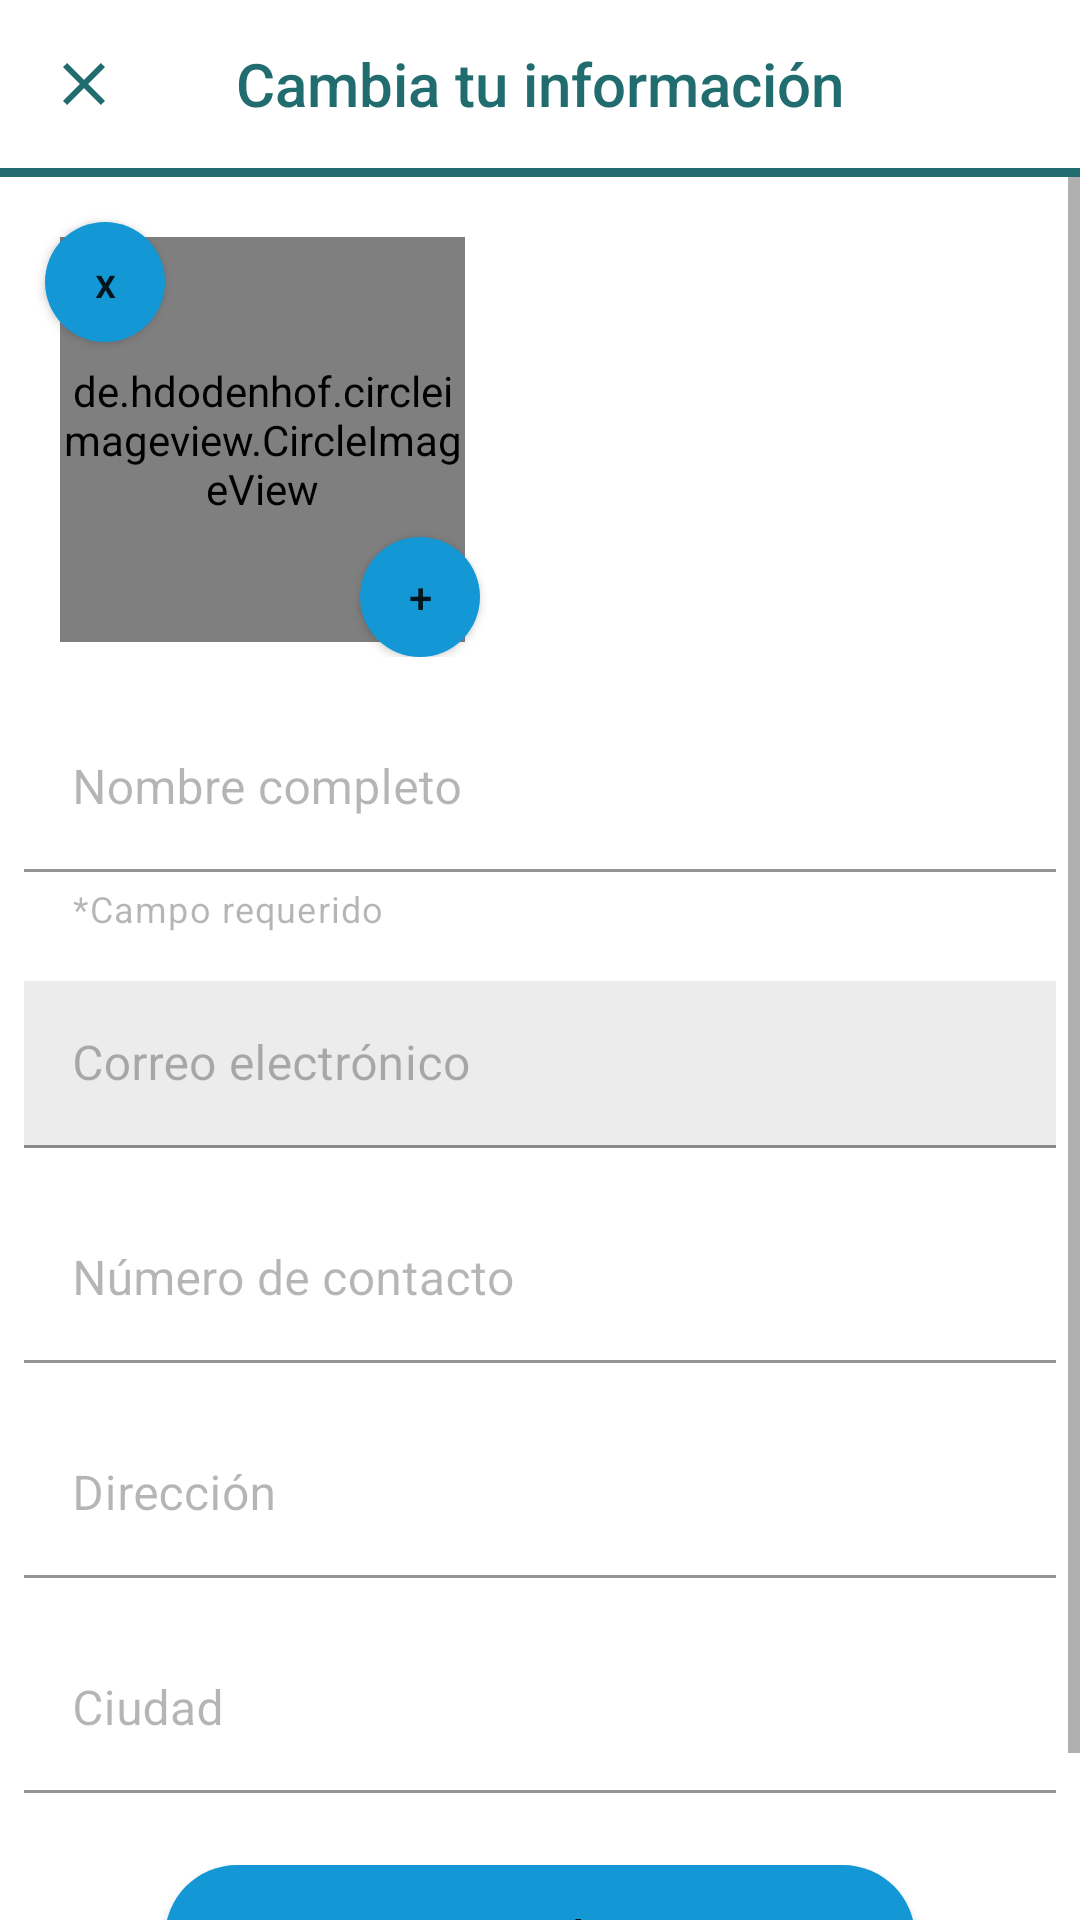

Write the Android layout XML for this screen, with the resource values it uses.
<!-- AndroidManifest.xml: application theme Theme.AppChangeV10 -->
<!-- res/layout/fragment_update_info.xml -->
<?xml version="1.0" encoding="utf-8"?>
<LinearLayout xmlns:android="http://schemas.android.com/apk/res/android"
    xmlns:app="http://schemas.android.com/apk/res-auto"
    xmlns:tools="http://schemas.android.com/tools"
    android:layout_width="match_parent"
    android:layout_height="match_parent"
    android:orientation="vertical"
    tools:context=".fragments_main.profile.UpdateInfoFragment" >

    <androidx.appcompat.widget.Toolbar
        android:id="@+id/toolbar3"
        android:layout_width="match_parent"
        android:layout_height="wrap_content"
        android:minHeight="?attr/actionBarSize"
        android:theme="?attr/actionBarTheme"
        app:navigationIcon="@drawable/ic_clear">

        <TextView
            android:id="@+id/title_text_view"
            style="@style/TextAppearance.AppCompat.Widget.ActionBar.Title"
            android:layout_width="wrap_content"
            android:layout_height="wrap_content"
            android:layout_gravity="center"
            android:text="@string/title_change_information"
            android:textColor="@color/color_app" />
    </androidx.appcompat.widget.Toolbar>

    <View
        android:id="@+id/view4"
        android:layout_width="match_parent"
        android:layout_height="3dp"
        android:background="@color/color_app"
        app:layout_constraintEnd_toEndOf="parent"
        app:layout_constraintStart_toStartOf="parent"
        app:layout_constraintTop_toTopOf="parent" />

    <ScrollView
        android:layout_width="match_parent"
        android:layout_height="match_parent"
        tools:ignore="SpeakableTextPresentCheck,UselessParent">

        <LinearLayout
            android:layout_width="match_parent"
            android:layout_height="wrap_content"
            android:orientation="vertical" >

            <androidx.constraintlayout.widget.ConstraintLayout
                android:layout_width="match_parent"
                android:layout_height="match_parent"
                android:backgroundTintMode="src_over">

                <Button
                    android:id="@+id/delete_picture_button"
                    android:layout_width="40dp"
                    android:layout_height="40dp"
                    android:layout_marginEnd="100dp"
                    android:layout_marginBottom="100dp"
                    android:layout_weight="0"
                    android:background="@drawable/round_button"
                    android:text="@string/delete"
                    android:textAllCaps="false"
                    android:textSize="14sp"
                    app:layout_constraintBottom_toBottomOf="@+id/edit_profile_image_view"
                    app:layout_constraintEnd_toEndOf="@+id/edit_profile_image_view"
                    tools:ignore="InefficientWeight,TextContrastCheck,TouchTargetSizeCheck" />

                <de.hdodenhof.circleimageview.CircleImageView
                    android:id="@+id/edit_profile_image_view"
                    android:layout_width="135dp"
                    android:layout_height="135dp"
                    android:layout_marginStart="20dp"
                    android:layout_marginTop="20dp"
                    app:layout_constraintStart_toStartOf="parent"
                    app:layout_constraintTop_toTopOf="parent" />

                <Button
                    android:id="@+id/add_picture_button"
                    android:layout_width="40dp"
                    android:layout_height="40dp"
                    android:layout_marginStart="100dp"
                    android:layout_marginTop="100dp"
                    android:layout_weight="0"
                    android:background="@drawable/round_button"
                    android:text="@string/plus"
                    android:textColorHighlight="#AA1212"
                    android:textColorLink="#BA1919"
                    android:textSize="14sp"
                    app:layout_constraintStart_toStartOf="@+id/edit_profile_image_view"
                    app:layout_constraintTop_toTopOf="@+id/edit_profile_image_view"
                    tools:ignore="InefficientWeight,TextContrastCheck,TouchTargetSizeCheck" />

            </androidx.constraintlayout.widget.ConstraintLayout>

            <com.google.android.material.textfield.TextInputLayout
                android:id="@+id/name_text_input_layout"
                android:layout_width="match_parent"
                android:layout_height="wrap_content"
                android:layout_marginStart="8dp"
                android:layout_marginTop="16dp"
                android:layout_marginEnd="8dp"
                android:textColorHint="#4A000000"
                app:boxStrokeColor="#000000"
                app:helperText="@string/required_field"
                app:helperTextTextColor="#4A000000">

                <com.google.android.material.textfield.TextInputEditText
                    android:id="@+id/name_edit_text"
                    android:layout_width="match_parent"
                    android:layout_height="wrap_content"
                    android:background="#FFFFFF"
                    android:hint="@string/name"
                    android:inputType="text"
                    tools:ignore="TextContrastCheck" />
            </com.google.android.material.textfield.TextInputLayout>


            <com.google.android.material.textfield.TextInputLayout
                android:id="@+id/email_text_input_layout"
                android:layout_width="match_parent"
                android:layout_height="wrap_content"
                android:layout_marginStart="8dp"
                android:layout_marginTop="16dp"
                android:layout_marginEnd="8dp"
                android:textColorHint="#4A000000"
                app:boxStrokeColor="#000000">

                <com.google.android.material.textfield.TextInputEditText
                    android:id="@+id/email_edit_text"
                    android:layout_width="match_parent"
                    android:layout_height="wrap_content"
                    android:background="#EDECEC"
                    android:hint="@string/email"
                    android:inputType="textEmailAddress"
                    tools:ignore="TextContrastCheck,DuplicateSpeakableTextCheck" />
            </com.google.android.material.textfield.TextInputLayout>

            <com.google.android.material.textfield.TextInputLayout
                android:id="@+id/phone_text_input_layout"
                android:layout_width="match_parent"
                android:layout_height="wrap_content"
                android:layout_marginStart="8dp"
                android:layout_marginTop="16dp"
                android:layout_marginEnd="8dp"
                android:textColorHint="#4A000000"
                app:boxStrokeColor="#000000"
                app:helperTextTextColor="#4A000000">

                <com.google.android.material.textfield.TextInputEditText
                    android:id="@+id/phone_edit_text"
                    android:layout_width="match_parent"
                    android:layout_height="wrap_content"
                    android:background="#FFFFFF"
                    android:hint="@string/number"
                    android:inputType="phone"
                    android:textAlignment="viewStart"
                    tools:ignore="TextContrastCheck,DuplicateSpeakableTextCheck" />
            </com.google.android.material.textfield.TextInputLayout>

            <com.google.android.material.textfield.TextInputLayout
                android:id="@+id/address_text_input_layout"
                android:layout_width="match_parent"
                android:layout_height="wrap_content"
                android:layout_marginStart="8dp"
                android:layout_marginTop="16dp"
                android:layout_marginEnd="8dp"
                android:textColorHint="#4A000000"
                app:boxStrokeColor="#000000"
                app:helperTextTextColor="#4A000000">

                <com.google.android.material.textfield.TextInputEditText
                    android:id="@+id/address_edit_text"
                    android:layout_width="match_parent"
                    android:layout_height="wrap_content"
                    android:background="#FFFFFF"
                    android:hint="@string/address"
                    android:inputType="text"
                    tools:ignore="TextContrastCheck" />
            </com.google.android.material.textfield.TextInputLayout>

            <com.google.android.material.textfield.TextInputLayout
                android:id="@+id/city_text_input_layout"
                android:layout_width="match_parent"
                android:layout_height="wrap_content"
                android:layout_marginStart="8dp"
                android:layout_marginTop="16dp"
                android:layout_marginEnd="8dp"
                android:textColorHint="#4A000000"
                app:boxStrokeColor="#000000"
                app:helperTextTextColor="#4A000000">

                <com.google.android.material.textfield.TextInputEditText
                    android:id="@+id/city_edit_text"
                    android:layout_width="match_parent"
                    android:layout_height="wrap_content"
                    android:background="#FFFFFF"
                    android:hint="@string/city"
                    android:inputType="text"
                    tools:ignore="TextContrastCheck" />
            </com.google.android.material.textfield.TextInputLayout>

            <Button
                android:id="@+id/save_button"
                android:layout_width="250dp"
                android:layout_height="wrap_content"
                android:layout_gravity="center"
                android:layout_marginStart="16dp"
                android:layout_marginTop="24dp"
                android:layout_marginEnd="16dp"
                android:layout_marginBottom="32dp"
                android:background="@drawable/round_button"
                android:text="@string/save"
                android:textAllCaps="false"
                android:textSize="16sp"
                tools:ignore="TextContrastCheck" />


        </LinearLayout>
    </ScrollView>
</LinearLayout>
<!-- resources referenced by this layout -->
<resources>
  <color name="color_app">#206C6E</color>
  <!-- drawable ic_clear (drawable) -->
  <vector android:height="24dp" android:tint="@color/color_app"
      android:viewportHeight="24" android:viewportWidth="24"
      android:width="24dp" xmlns:android="http://schemas.android.com/apk/res/android">
      <path android:fillColor="@android:color/white" android:pathData="M19,6.41L17.59,5 12,10.59 6.41,5 5,6.41 10.59,12 5,17.59 6.41,19 12,13.41 17.59,19 19,17.59 13.41,12z"/>
  </vector>
  <!-- drawable round_button (drawable) -->
  <?xml version="1.0" encoding="utf-8"?>
  <shape xmlns:android="http://schemas.android.com/apk/res/android">
      <corners android:radius="50dp" />
      <solid android:color="@color/Blue"/>
  
  </shape>
  <string name="address">Dirección</string>
  <string name="city">Ciudad</string>
  <string name="delete">x</string>
  <string name="email">Correo electrónico</string>
  <string name="name">Nombre completo</string>
  <string name="number">Número de contacto</string>
  <string name="plus">+</string>
  <string name="required_field">*Campo requerido</string>
  <string name="save">Guardar</string>
  <string name="title_change_information">Cambia tu información</string>
  <style name="Theme.AppChangeV10" parent="Theme.MaterialComponents.DayNight.DarkActionBar">
          
          <item name="colorPrimary">@color/teal_700</item>
          <item name="colorPrimaryVariant">@color/color_app</item>
          <item name="colorOnPrimary">@color/white</item>
          
          <item name="colorSecondary">@color/teal_200</item>
          <item name="colorSecondaryVariant">@color/teal_700</item>
          <item name="colorOnSecondary">@color/black</item>
          
          <item name="android:statusBarColor" tools:targetApi="l">?attr/colorPrimaryVariant</item>
          
      </style>
  <color name="Blue">#1397D5</color>
  <color name="teal_700">#FF018786</color>
  <color name="white">#FFFFFF</color>
  <color name="teal_200">#FF03DAC5</color>
  <color name="black">#FF000000</color>
</resources>
